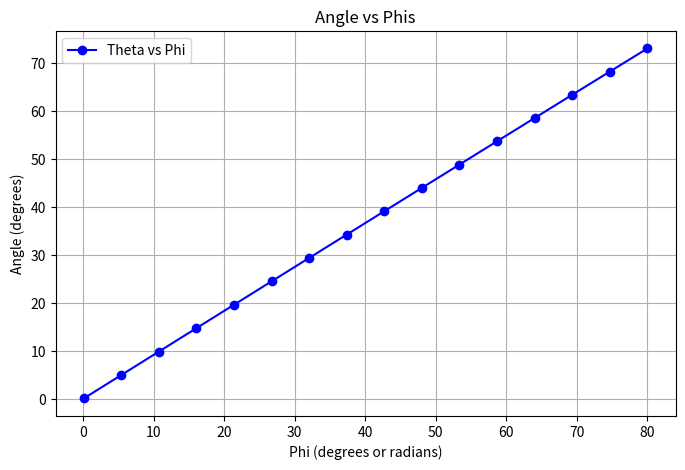

Generate this figure with matplotlib:
import numpy as np
from scipy.integrate import quad
from scipy.optimize import root_scalar
import matplotlib.pyplot as plt
def constant(B, mag, A_cs, L, E, I):
    return (mag*B*A_cs*L**2)/(E*I)

def integral_cos(phi, theta_L, eps=1e-6):
    def integrand(theta):
        w = np.cos(phi - theta_L) - np.cos(phi - theta)
        if w <= 0:
            return 0.0
        return 1/np.sqrt(w)
    upper = theta_L-eps
    val, _ = quad(integrand, 0.0, upper, limit=200)
    xi_val = 0.5*val**2
    return xi_val

# def root_theta(rhs_eq, phi, tol = 1e-6):
#         eps = 1e-4
#         theta_min = eps
#         theta_max = max(phi - eps, theta_min)
#         def f(theta_l):
#             return integral_cos(phi, theta_l) - rhs_eq
#         sol = root_scalar(f, bracket=[theta_min, theta_max], xtol=tol)
#         return sol.root


def root_theta(rhs_eq, phi, tol=1e-6, debug=False, do_scan=True, n_scan=200):
    eps = 1e-4

    # Basic domain guard
    if not np.isfinite(phi) or not np.isfinite(rhs_eq):
        raise ValueError(f"Non-finite inputs: phi={phi}, rhs_eq={rhs_eq}")

    theta_min = eps
    theta_max = phi - eps

    # If phi too small, we cannot bracket in (0, phi)
    if theta_max <= theta_min:
        msg = f"phi too small for bracket: phi={phi:.6g}, theta_min={theta_min:.6g}, theta_max={theta_max:.6g}"
        if debug:
            print("[root_theta] " + msg)
        raise ValueError(msg)

    def f(theta_l):
        val = integral_cos(phi, theta_l) - rhs_eq
        return float(val)

    fa = f(theta_min)
    fb = f(theta_max)

    if debug:
        print("[root_theta] rhs_eq=", rhs_eq)
        print(f"[root_theta] phi={phi:.8f}")
        print(f"[root_theta] bracket=[{theta_min:.8f}, {theta_max:.8f}]")
        print(f"[root_theta] f(theta_min)={fa:.8e}, f(theta_max)={fb:.8e}")

    # NaN/Inf check
    if (not np.isfinite(fa)) or (not np.isfinite(fb)):
        raise ValueError(f"Non-finite f at bracket endpoints: fa={fa}, fb={fb}, phi={phi}, rhs_eq={rhs_eq}")

    # If we already have sign change, solve normally
    if fa * fb < 0:
        sol = root_scalar(f, bracket=[theta_min, theta_max], xtol=tol)
        return float(sol.root)

    # Optional: scan for a sign-changing sub-bracket
    if do_scan:
        thetas = np.linspace(theta_min, theta_max, n_scan)
        vals = np.array([f(t) for t in thetas], dtype=float)

        # Find any sign change
        for i in range(len(thetas) - 1):
            v0, v1 = vals[i], vals[i+1]
            if not np.isfinite(v0) or not np.isfinite(v1):
                continue
            if v0 == 0.0:
                if debug:
                    print(f"[root_theta] exact root at theta={thetas[i]:.8f}")
                return float(thetas[i])
            if v0 * v1 < 0:
                a, b = float(thetas[i]), float(thetas[i+1])
                if debug:
                    print(f"[root_theta] scanned bracket found: [{a:.8f}, {b:.8f}] with f(a)={v0:.3e}, f(b)={v1:.3e}")
                sol = root_scalar(f, bracket=[a, b], xtol=tol)
                return float(sol.root)

        if debug:
            print("[root_theta] scan failed: no sign change found in bracket grid.")
            print(f"[root_theta] f range: min={np.nanmin(vals):.3e}, max={np.nanmax(vals):.3e}")

    # If still no bracket: raise with useful info
    raise ValueError(
        "No sign change in root bracket for theta. "
        f"phi={phi}, rhs_eq={rhs_eq}, f(theta_min)={fa}, f(theta_max)={fb}"
    )

def tip_angle_from_B_phi_L(B, phi, mag, A_cs, L, E, I):
    print(B, phi, mag, A_cs, L, E, I)
    lam = constant(B, mag, A_cs, L, E, I)
    theta = root_theta(lam, phi)
    return theta  

def integral_x(phi, theta_L, constant=0, constant_use=True, eps = 1e-4):
    def integrand(theta):
        w = np.cos(phi-theta_L)-np.cos(phi- theta)
        return np.cos(theta)/ np.sqrt(w)
    upper = theta_L-eps
    x_pos,_ = quad(integrand, 0, upper, limit = 200)
    if constant_use ==True:
        return constant * x_pos
    else:
        return x_pos

def integral_y(phi, theta_L, constant=0, constant_use=True, eps=1e-4):
    def integrand(theta):
        w = np.cos(phi-theta_L) - np.cos(phi - theta)
        return np.sin(theta)/ np.sqrt(w)
    upper = theta_L-eps
    y_pos,_ = quad(integrand, 0, upper, limit=200)
    if constant_use == True:
        return constant * y_pos
    else:
        return y_pos
    
def find_theta_L(x_m, phi, constant, eps = 1e-4):
    def f(theta_l):
        return integral_x(phi, theta_l, constant) - x_m
    bracket = (eps, phi-eps)
    theta_sol = root_scalar(f, bracket=bracket)
    return theta_sol.root

def find_angle_and_length(phi, delta_x, delta_y, mag, B, A_cs, E, I, eps = 1e-4, eps_bracket = 1e-3):
    def f(theta_l):
        X = integral_x(phi, theta_l, constant_use=False)
        Y = integral_y(phi, theta_l, constant_use=False)
        return Y*delta_x - X*delta_y
    bracket = (eps_bracket, phi-eps)
    theta_l_s = root_scalar(f, bracket=bracket)
    theta_l_sol = theta_l_s.root
    xi_integral = integral_cos(phi, theta_l_sol)
    length = np.sqrt(((E*I)*xi_integral)/(mag*B*A_cs))
    return theta_l_sol, length

def theta_angle_solved(B, phi, mag, A_cs, L, E, I):
    rhs_eq = constant(B, mag, A_cs, L, E, I)
    theta_L = root_theta(rhs_eq, phi)
    return theta_L

def dtheta_dB(B, phi, mag, A_cs, L, E, I, dB=1e-4):
    theta_plus = theta_angle_solved(B+dB, phi, mag, A_cs, L, E, I)
    theta_minus = theta_angle_solved(B-dB, phi, mag, A_cs, L, E, I)
    return (theta_plus - theta_minus) / (2*dB)

def dtheta_dphi(B, phi, mag, A_cs, L, E, I, dphi=1e-4):
    theta_plus = theta_angle_solved(B, phi+dphi, mag, A_cs, L, E, I)
    theta_minus = theta_angle_solved(B, phi-dphi, mag, A_cs, L, E, I)
    return (theta_plus - theta_minus) / (2*dphi)

def dtheta_dL(B, phi, mag, A_cs, L, E, I, dL=1e-4):
    theta_plus = theta_angle_solved(B, phi, mag, A_cs, L+dL, E, I)
    theta_minus = theta_angle_solved(B, phi, mag, A_cs, L-dL, E, I)
    return (theta_plus - theta_minus) / (2*dL)
if __name__ == '__main__':
    # theta = np.deg2rad(26.56)
    E = 2e6
    radius = 0.0008
    A_cs = np.pi * radius**2
    I = np.pi * radius**4 / 4
    B = 0.01
    mag = 128e3
    L = 0.05
    phi = np.deg2rad(50)
    # theta_L = 30
    # constant_carti = np.sqrt((E*I)/(2*mag*B*A_cs))
    # x_pos = integral_x(phi=np.deg2rad(phi), theta_L=np.deg2rad(theta_L), constant=constant_carti)
    # print(f"x_pos is : {x_pos}")
    # y_pos = integral_y(phi=np.deg2rad(phi), theta_L=np.deg2rad(theta_L), constant=constant_carti)
    # print(f"y_pos is : {y_pos}")
    # angle = np.arctan2(y_pos, x_pos)
    # print(np.rad2deg(angle))
    angles = []
    phis = np.linspace(0.1,80,16)
    for p in phis:
        phi = np.deg2rad(p)
        act_theta = theta_angle_solved(B, phi, mag, A_cs, L, E, I)
        theta_angle_deg = np.rad2deg(act_theta)
        angles.append(theta_angle_deg) 

    plt.figure(figsize=(8, 5))
    plt.plot(phis, angles, marker='o', linestyle='-', color='b', label='Theta vs Phi')

    plt.title('Angle vs Phis')
    plt.xlabel('Phi (degrees or radians)')
    plt.ylabel('Angle (degrees)')
    plt.grid(True)
    plt.legend()
    plt.show()
